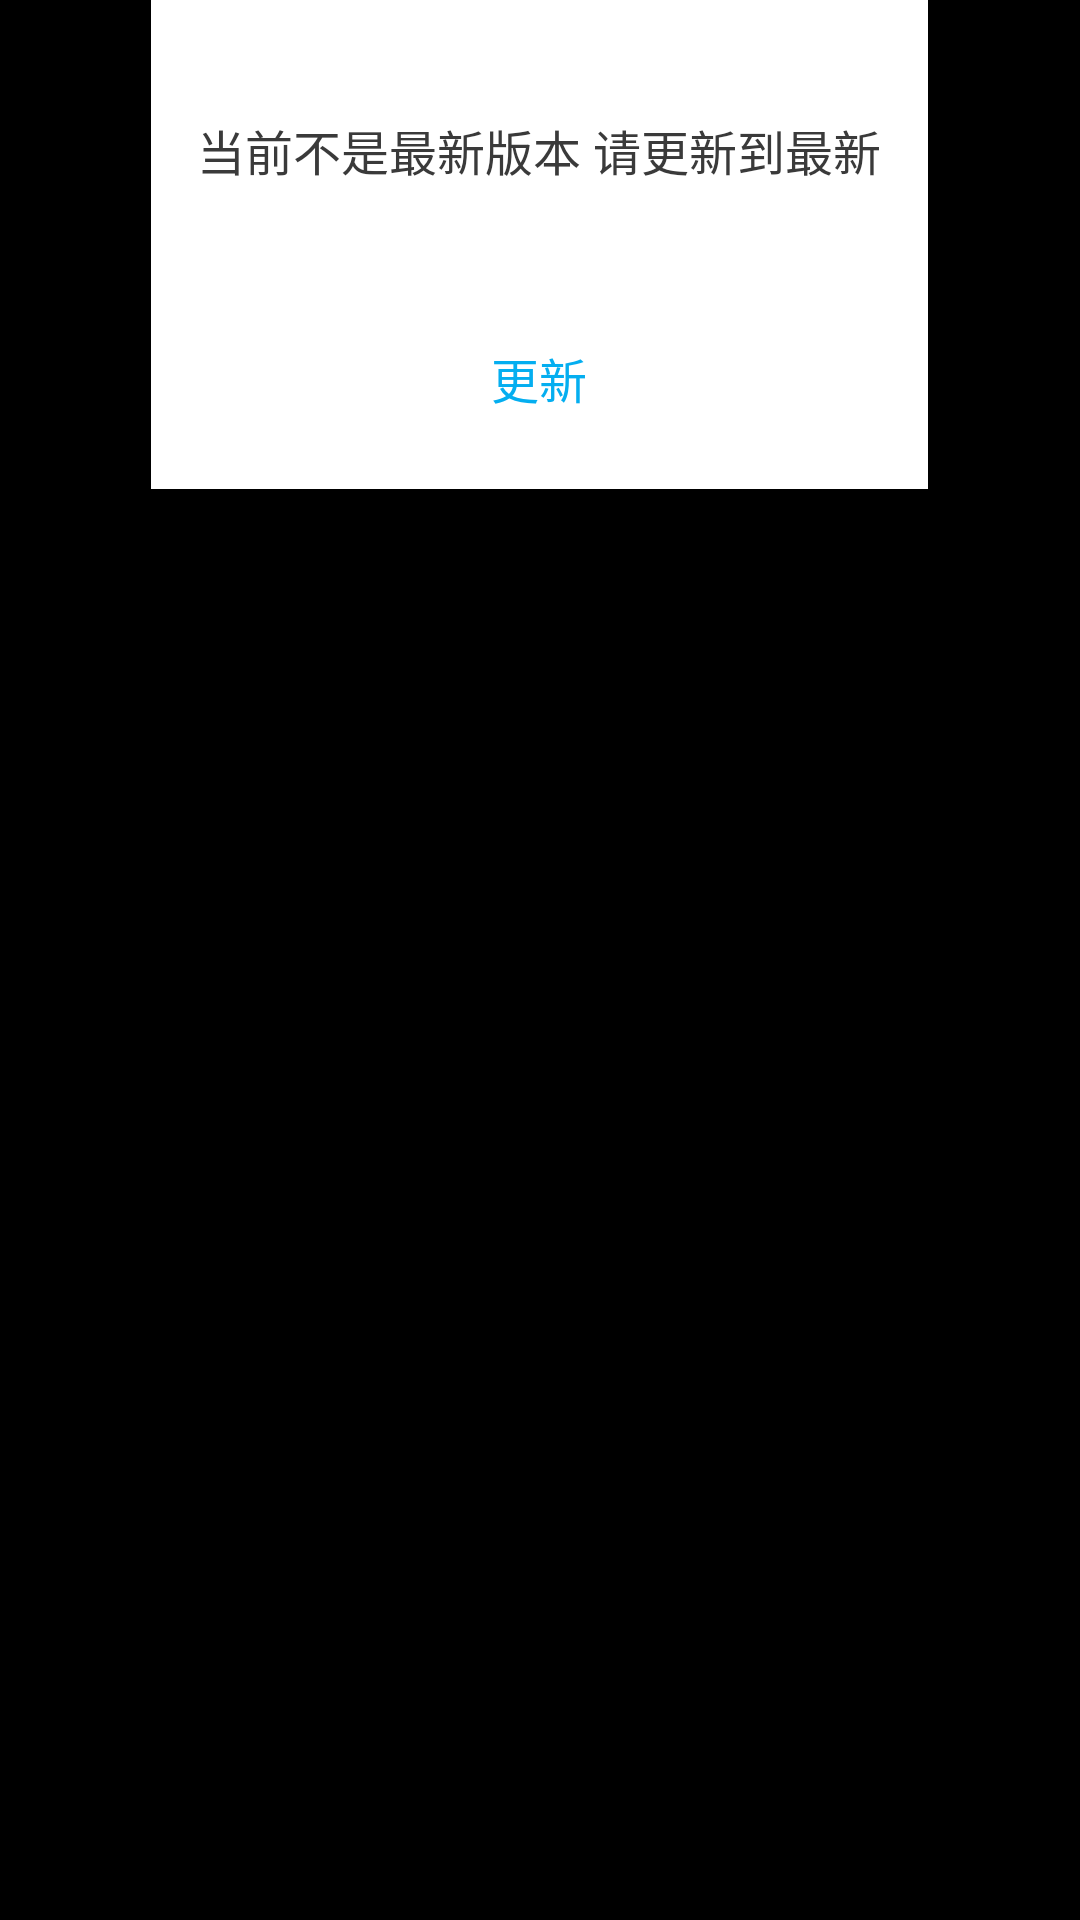

Here is an Android app screen rendered from its layout file. Give the layout XML and the strings, colors and styles it references.
<!-- AndroidManifest.xml: application theme Theme.AppStartLoadTranslucent -->
<!-- res/layout/activity_updata_version.xml -->
<?xml version="1.0" encoding="utf-8"?>
<LinearLayout xmlns:android="http://schemas.android.com/apk/res/android"
    android:layout_width="match_parent"
    android:layout_height="match_parent"
    android:orientation="vertical">
    <LinearLayout
        android:layout_width="259dp"
        android:layout_height="163dp"
        android:layout_gravity="center"
        android:background="#ffffffff"
        android:orientation="vertical"
        android:radius="8dp">
        >
        <TextView
            android:id="@+id/current_info_view"
            android:layout_width="match_parent"
            android:layout_height="100dp"
            android:layout_centerVertical="true"
            android:gravity="center"
            android:text="当前不是最新版本 请更新到最新"
            android:textColor="#3A3A3A"
            android:textSize="16sp" />
        <RelativeLayout
            android:layout_width="match_parent"
            android:layout_height="32dp"
            android:layout_marginTop="10dp">
            <Button
                android:id="@+id/btn_update_ok"
                android:layout_width="62dp"
                android:layout_height="match_parent"
                android:text="更新"
                android:gravity="center"
                android:background="@color/color_transparent"
                android:layout_centerHorizontal="true"
                android:textColor="#04AEF0"
                android:textSize="16sp" />
        </RelativeLayout>
    </LinearLayout>
</LinearLayout>
<!-- resources referenced by this layout -->
<resources>
  <color name="color_transparent">#00000000</color>
  <style name="Theme.AppStartLoadTranslucent" parent="android:Theme">
          <item name="android:windowIsTranslucent">true</item>
          <item name="android:windowNoTitle">true</item>
      </style>
</resources>
